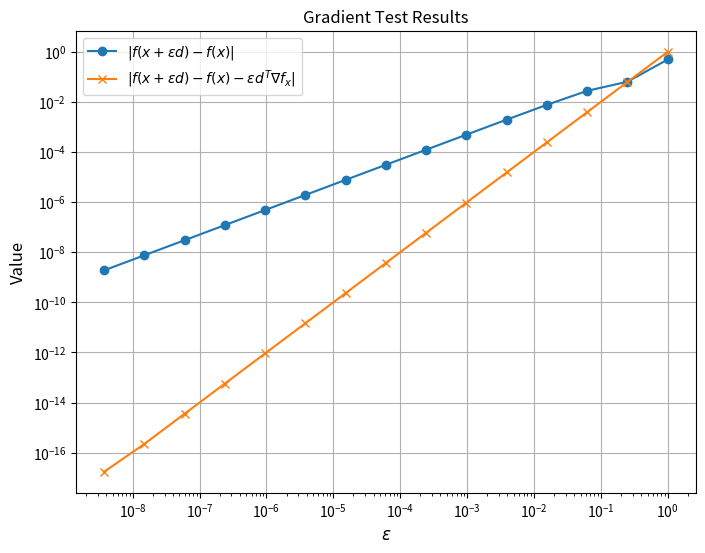
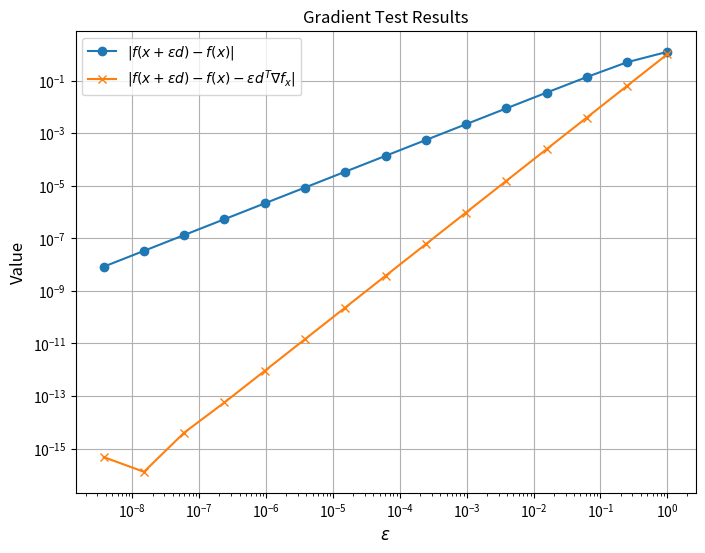

Source code (Python) for these figures, in order:
import matplotlib.pyplot as plt
import numpy as np

def generate_gradient_test_plot(epsilons, first_equation, second_equation):
    plt.figure(figsize=(8, 6))

    plt.plot(epsilons, np.abs(first_equation), label=r'$|f(x + \epsilon d) - f(x)|$', marker='o')
    plt.plot(epsilons, np.abs(second_equation), label=r'$|f(x + \epsilon d) - f(x) - \epsilon d^T \nabla f_x|$', marker='x')
    plt.xscale('log')
    plt.yscale('log')
    plt.xlabel(r'$\epsilon$', fontsize=12)
    plt.ylabel('Value', fontsize=12)
    plt.title('Gradient Test Results')
    plt.legend()
    plt.grid()
    plt.show()


'''
    f: R^{dim} -> R
    grad_f: R^{dim} -> R^{dim}
'''
def gradient_test(f, grad_f, dim):
    x = np.random.rand(dim)
    grad_f_x = grad_f(x)
    n_points = 15
    epsilons = 0.25 ** np.arange(n_points)
    d = np.random.randn(dim)
    d = d / np.linalg.norm(d)

    first_equation = np.array([np.abs(f(x+eps*d) - f(x)) for eps in epsilons])
    second_equation = np.array([np.abs(f(x+eps*d) - f(x) - eps*d.T@grad_f_x) for eps in epsilons])

    generate_gradient_test_plot(epsilons, first_equation, second_equation)

def validate_gradient_test():
    # Test on some simple examples
    gradient_test(lambda x: x ** 2, lambda x: 2 * x, 1)
    gradient_test(lambda v: np.sum(np.square(v)), lambda v: 2 * v, 5)

def jacobian_test(f, jac_f_v, dim_input):
    x = np.random.rand(dim_input)
    n_points = 15
    epsilons = 0.25 ** np.arange(n_points)
    d = np.random.rand(dim_input)
    d = d / np.linalg.norm(d)

    first_equation = np.array([np.linalg.norm(f(x+eps*d) - f(x), ord=2) for eps in epsilons])
    second_equation = np.array([np.linalg.norm(f(x+eps*d) - f(x) - jac_f_v(x, eps*d), ord=2) for eps in epsilons])

    generate_gradient_test_plot(epsilons, first_equation, second_equation)


def validate_jacobian_test():
    pass

if __name__ == '__main__':
    validate_gradient_test()
    validate_jacobian_test()


